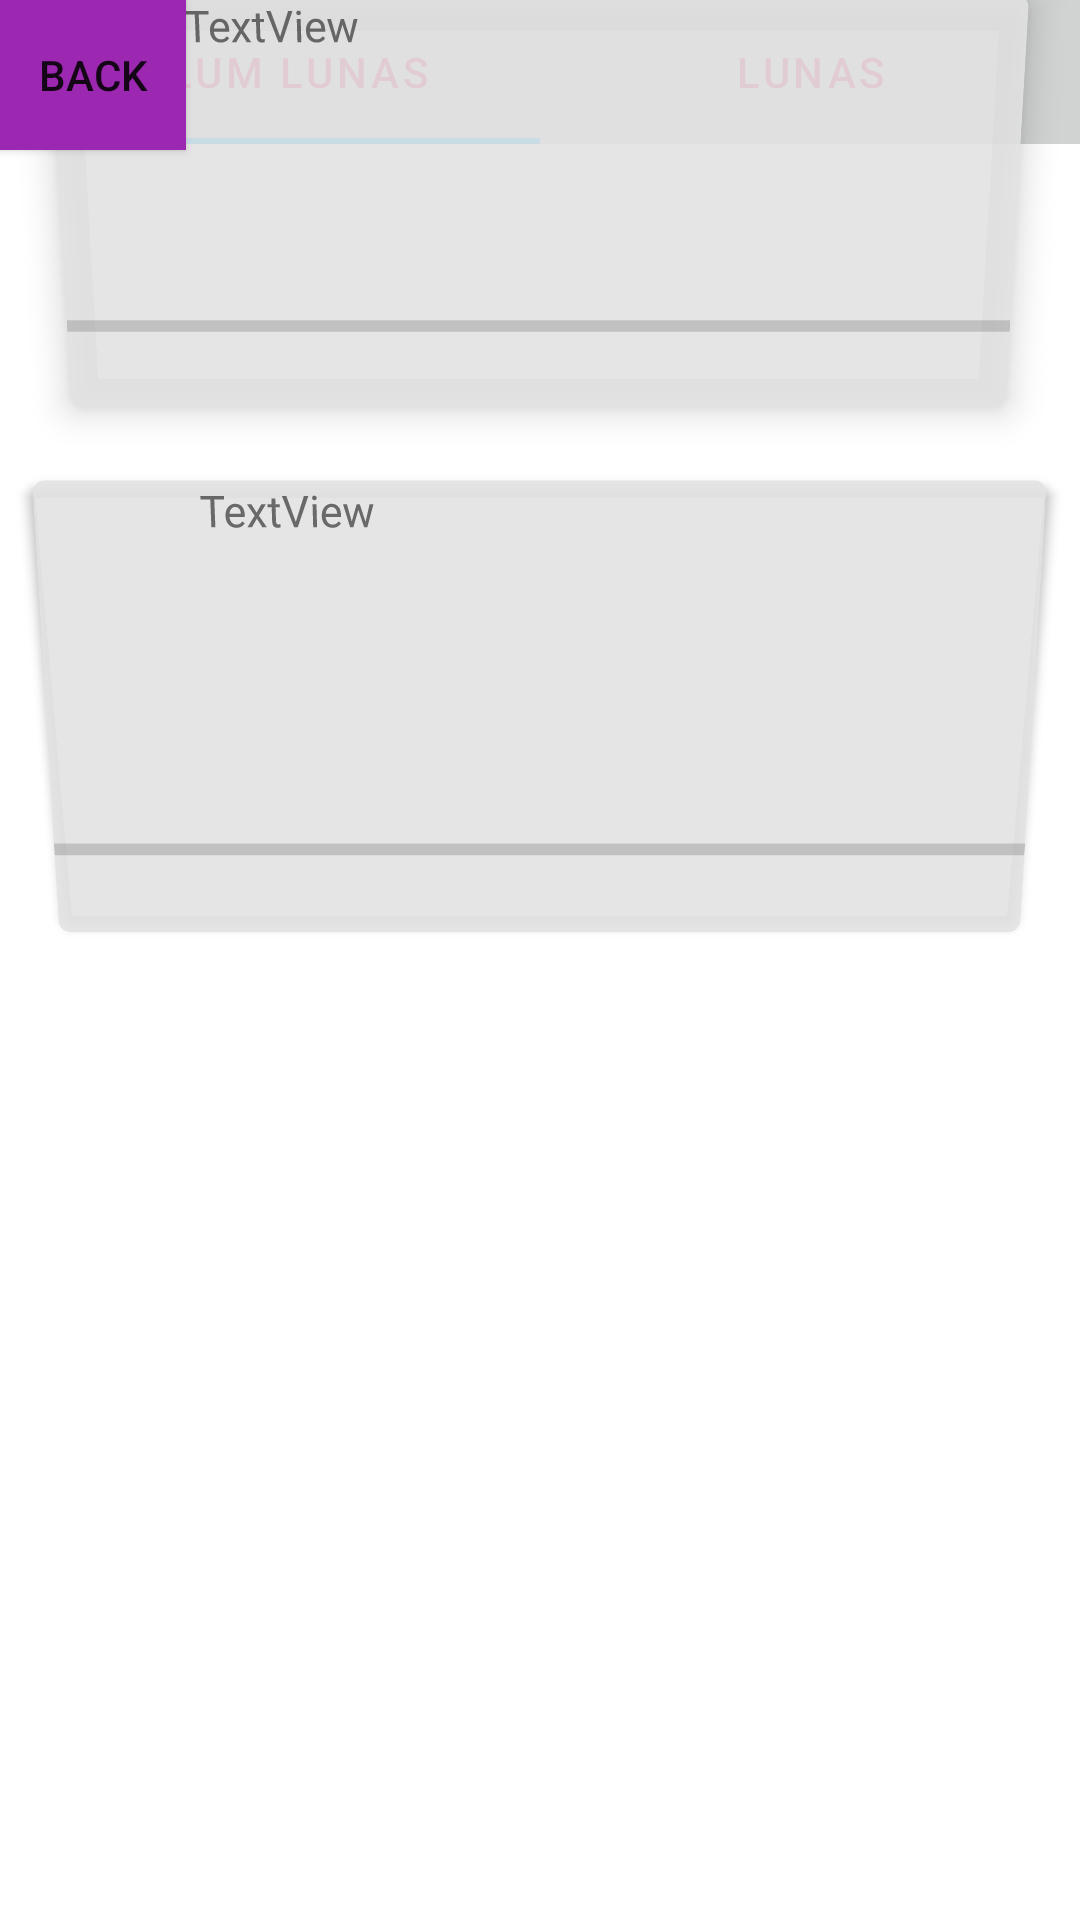

Layout XML and referenced resources for this Android screen:
<!-- AndroidManifest.xml: application theme Theme.Ngutangins -->
<!-- res/layout/utang.xml -->
<?xml version="1.0" encoding="utf-8"?>
<androidx.constraintlayout.widget.ConstraintLayout
    xmlns:android="http://schemas.android.com/apk/res/android"
    xmlns:app="http://schemas.android.com/apk/res-auto"
    xmlns:tools="http://schemas.android.com/tools"
    android:layout_width="match_parent"
    android:layout_height="match_parent"
    tools:context=".Utang">

    <Button
        android:id="@+id/backbutton"
        android:layout_width="62dp"
        android:layout_height="50dp"
        android:background="#9C27B0"
        android:text="Back"
        app:layout_constraintStart_toStartOf="parent"
        app:layout_constraintTop_toTopOf="parent"
        app:srcCompat="@drawable/abc_vector_test" />

    <TextView
        android:id="@+id/UtangMain"
        android:layout_width="169dp"
        android:layout_height="22dp"
        android:layout_marginStart="12dp"
        android:layout_marginLeft="12dp"
        android:text="Hutang"
        app:layout_constraintStart_toEndOf="@+id/backbutton"
        tools:layout_editor_absoluteY="16dp"
        tools:ignore="MissingConstraints" />

    <com.google.android.material.tabs.TabLayout
        android:id="@+id/tabLayout"
        android:layout_width="match_parent"
        android:layout_height="wrap_content"
        android:background="#D1D3D3"
        app:tabIndicatorColor="#03A9F4"
        app:tabTextColor="#E91E63"
        tools:layout_editor_absoluteX="0dp"
        tools:layout_editor_absoluteY="50dp"
        tools:ignore="MissingConstraints">

        <com.google.android.material.tabs.TabItem
            android:layout_width="wrap_content"
            android:layout_height="wrap_content"
            android:text="Belum Lunas" />

        <com.google.android.material.tabs.TabItem
            android:layout_width="wrap_content"
            android:layout_height="wrap_content"
            android:text="Lunas" />
    </com.google.android.material.tabs.TabLayout>

    <FrameLayout
        android:layout_width="match_parent"
        android:layout_height="match_parent"
        tools:context=".UtangFragment">

        //put all card here
        <androidx.constraintlayout.widget.ConstraintLayout
            android:layout_width="match_parent"
            android:layout_height="match_parent">

            <androidx.cardview.widget.CardView
                android:id="@+id/card_view1"
                android:layout_width="330dp"
                android:layout_height="154dp"
                android:layout_gravity="center"
                android:layout_marginBottom="24dp"
                android:rotationX="-4"
                app:cardBackgroundColor="#E2E3E3E3"
                app:cardCornerRadius="4dp"
                app:layout_constraintBottom_toTopOf="@+id/card_view2"
                app:layout_constraintEnd_toEndOf="parent"
                app:layout_constraintHorizontal_bias="0.493"
                app:layout_constraintStart_toStartOf="parent">

                <ProgressBar
                    android:id="@+id/progressBar2"
                    style="?android:attr/progressBarStyleHorizontal"
                    android:layout_width="match_parent"
                    android:layout_height="58dp"
                    android:layout_gravity="bottom" />

                <ImageView
                    android:id="@+id/imageView1"
                    android:layout_width="55dp"
                    android:layout_height="48dp"
                    tools:srcCompat="@tools:sample/avatars" />

                <TextView
                    android:id="@+id/textView4"
                    android:layout_width="275dp"
                    android:layout_height="wrap_content"
                    android:layout_gravity="right"
                    android:text="TextView" />

            </androidx.cardview.widget.CardView>

            <androidx.cardview.widget.CardView
                android:id="@+id/card_view2"
                android:layout_width="319dp"
                android:layout_height="138dp"
                android:layout_gravity="center"
                android:rotationX="-4"
                app:cardBackgroundColor="#E2E3E3E3"
                app:cardCornerRadius="4dp"
                app:layout_constraintEnd_toEndOf="@id/card_view1"
                app:layout_constraintHorizontal_bias="0.493"
                app:layout_constraintStart_toStartOf="@id/card_view1"
                tools:ignore="MissingConstraints"
                tools:layout_editor_absoluteY="298dp">

                <ProgressBar
                    android:id="@+id/progressBar3"
                    style="?android:attr/progressBarStyleHorizontal"
                    android:layout_width="match_parent"
                    android:layout_height="57dp"
                    android:layout_gravity="bottom" />

                <ImageView
                    android:id="@+id/imageView2"
                    android:layout_width="55dp"
                    android:layout_height="48dp"
                    tools:srcCompat="@tools:sample/avatars" />

                <TextView
                    android:id="@+id/textView5"
                    android:layout_width="275dp"
                    android:layout_height="wrap_content"
                    android:layout_gravity="right"
                    android:text="TextView" />

            </androidx.cardview.widget.CardView>

            <androidx.cardview.widget.CardView
                android:id="@+id/card_view"
                android:layout_width="329dp"
                android:layout_height="151dp"
                android:layout_gravity="center"
                android:layout_marginTop="24dp"
                android:rotationX="-4"
                app:cardBackgroundColor="#E2E3E3E3"
                app:cardCornerRadius="4dp"
                app:layout_constraintEnd_toEndOf="parent"
                app:layout_constraintHorizontal_bias="0.493"
                app:layout_constraintStart_toStartOf="parent"
                app:layout_constraintTop_toBottomOf="@+id/card_view2"
                tools:ignore="MissingConstraints">

                <ProgressBar
                    android:id="@+id/progressBar1"
                    style="?android:attr/progressBarStyleHorizontal"
                    android:layout_width="match_parent"
                    android:layout_height="58dp"
                    android:layout_gravity="bottom" />

                <ImageView
                    android:id="@+id/imageView"
                    android:layout_width="55dp"
                    android:layout_height="48dp"
                    tools:srcCompat="@tools:sample/avatars" />

                <TextView
                    android:id="@+id/textView6"
                    android:layout_width="275dp"
                    android:layout_height="wrap_content"
                    android:layout_gravity="right"
                    android:text="TextView" />

            </androidx.cardview.widget.CardView>

        </androidx.constraintlayout.widget.ConstraintLayout>

    </FrameLayout>

</androidx.constraintlayout.widget.ConstraintLayout>
<!-- resources referenced by this layout -->
<resources>
  <style name="Theme.Ngutangins" parent="Theme.MaterialComponents.DayNight.DarkActionBar">
          
          <item name="colorPrimary">@color/purple_500</item>
          <item name="colorPrimaryVariant">@color/purple_700</item>
          <item name="colorOnPrimary">@color/white</item>
          
          <item name="colorSecondary">@color/teal_200</item>
          <item name="colorSecondaryVariant">@color/teal_700</item>
          <item name="colorOnSecondary">@color/black</item>
          
          <item name="android:statusBarColor" tools:targetApi="l">?attr/colorPrimaryVariant</item>
          
      </style>
  <!-- not gathered from this repository: default colours our renderer supplied (Android Studio template values) -->
  <color name="purple_500">#FF6200EE</color>
  <color name="purple_700">#FF3700B3</color>
  <color name="teal_200">#FF03DAC5</color>
  <color name="teal_700">#FF018786</color>
  <color name="black">#FF000000</color>
  <color name="white">#FFFFFFFF</color>
</resources>
